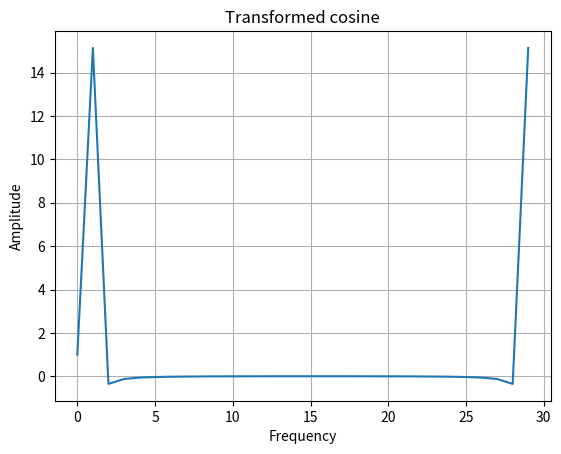

Write the Python code that produced this figure.
from __future__ import print_function
import numpy as np
import matplotlib.pyplot as plt


x =  np.linspace(0, 2 * np.pi, 30)
wave = np.cos(x)
transformed = np.fft.fft(wave)
print(np.all(np.abs(np.fft.ifft(transformed) - wave) < 10 ** -9))

plt.plot(transformed)
plt.title('Transformed cosine')
plt.xlabel('Frequency')
plt.ylabel('Amplitude')
plt.grid()
plt.show()
